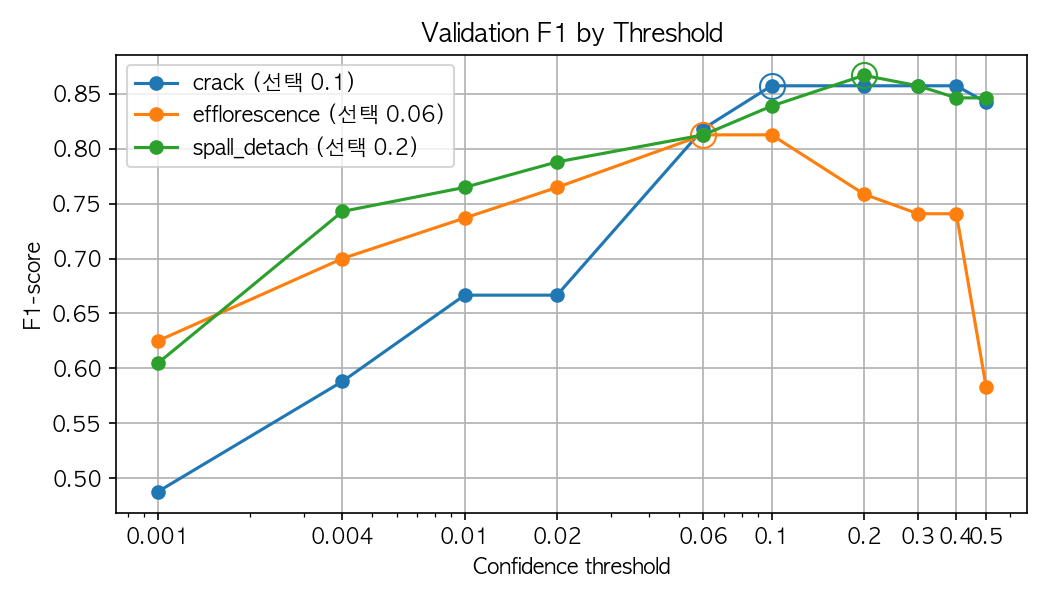

The data file committed next to this chart (first rows):
threshold, crack, efflorescence, spall_detach
0.001, 0.4878, 0.625, 0.6047
0.004, 0.5882, 0.7, 0.7429
0.01, 0.6667, 0.7368, 0.7647
0.02, 0.6667, 0.7647, 0.7879
0.06, 0.8182, 0.8125, 0.8125
0.1, 0.8571, 0.8125, 0.8387
0.2, 0.8571, 0.7586, 0.8667
0.3, 0.8571, 0.7407, 0.8571
0.4, 0.8571, 0.7407, 0.8462
0.5, 0.8421, 0.5833, 0.8462
